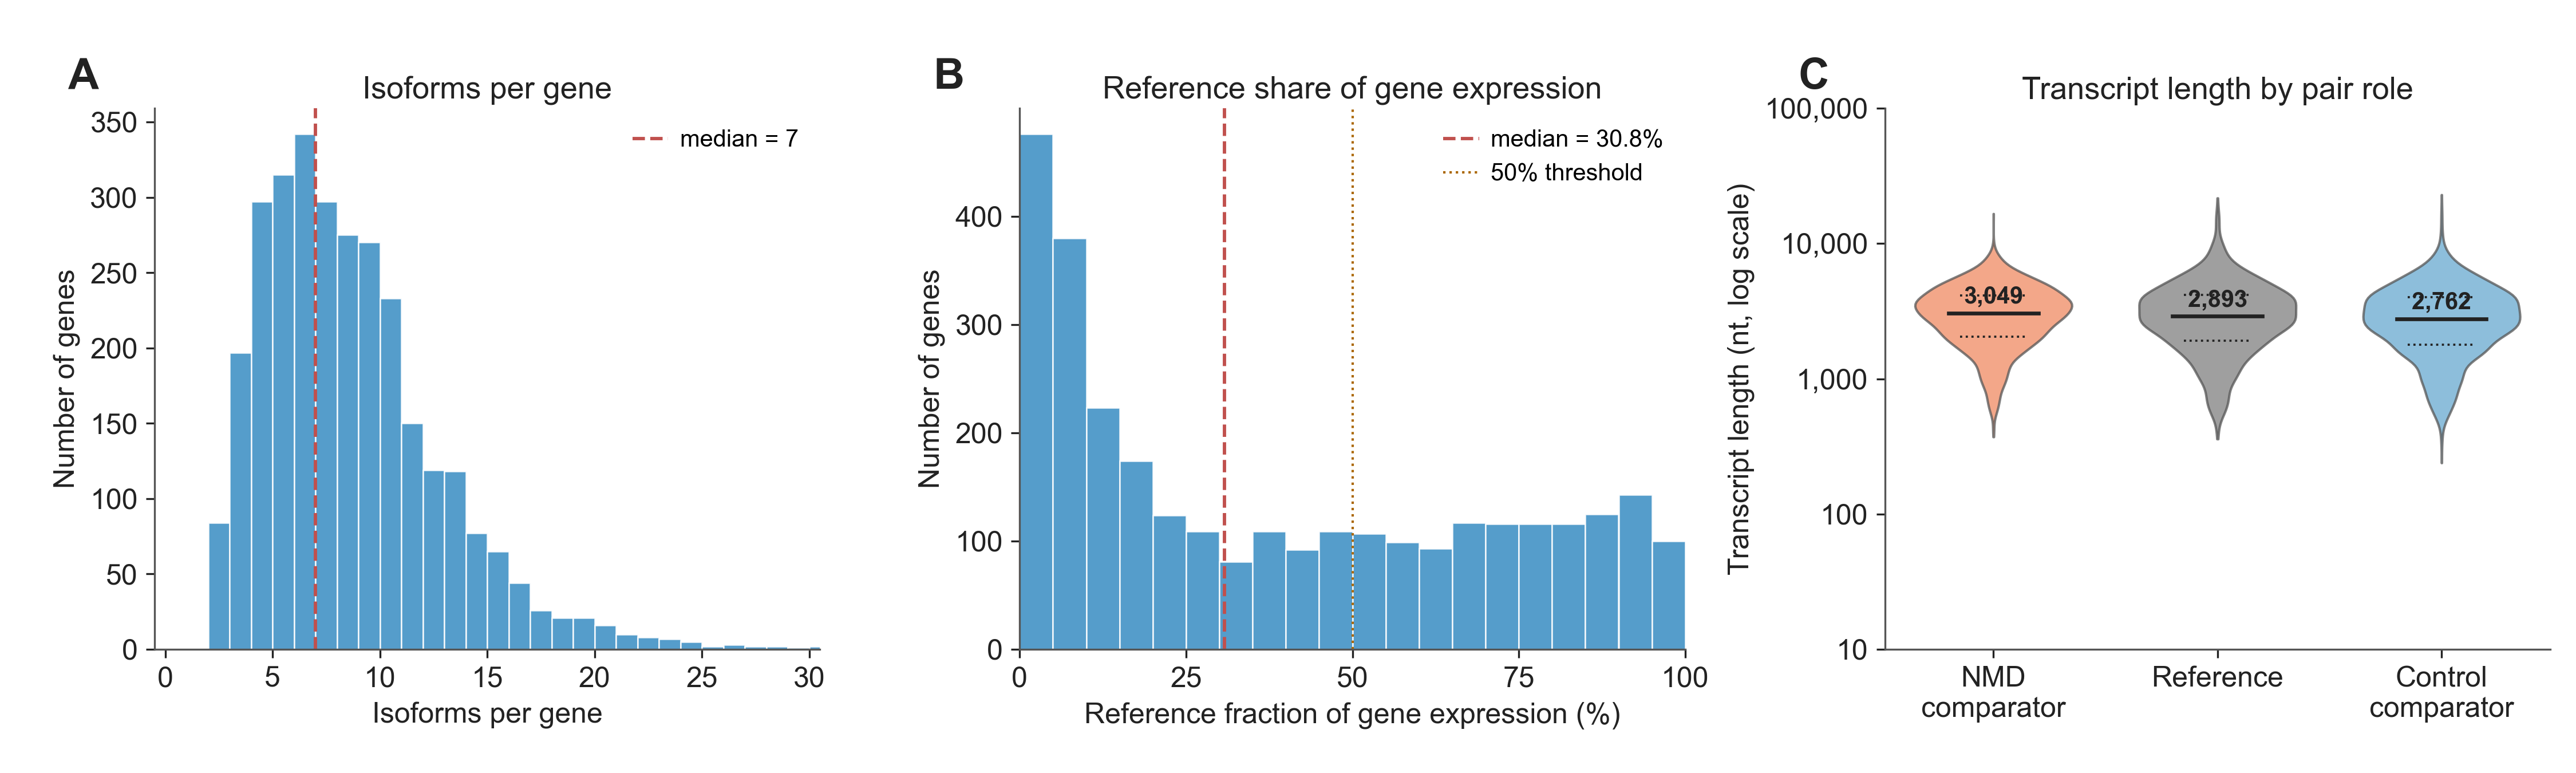

Reproduce this figure in Python.
"""
Supplemental Figure — Descriptive characterisation of the n = 3,009 gene-
matched Isopair isoform-pair set (pop_BC).

Three panels documenting §4¶1–¶2 dataset descriptives:

  (A) Isoforms per gene, across the 3,009 genes in pop_BC. Counted as in
      the Isopair pipeline (05_final_report_mashr.Rmd §2): non-NMD
      isoforms with an expression-matrix entry. Median = 7. (Manuscript
      §4¶1 cites "median 7 isoforms per gene" — verified exactly.)

  (B) Reference-isoform DMSO 4-CT mean expression as a fraction of the
      parent gene's total non-NMD expression. Computed median = 30.8%;
      37.6% of references ≥ 50%. (Manuscript §4¶1 cites "median 70%" and
      "75% above 50%" — does NOT match; see README for the discrepancy
      note and the find/replace recommendation in the reconciliation
      report.)

  (C) Transcript length distribution by role within the 3,009 pairs:
      NMD comparator (median 3,049 nt), Reference (2,893 nt), Control
      comparator (2,762 nt). Manuscript §4¶2 cites these exact medians —
      verified.

Conventions follow project_nmd_figure_palette: NMD = #ef8a62, Control =
#67a9cf; Arial / 14pt body / 18pt header / spine #555.
"""

import sys
from pathlib import Path

import matplotlib.pyplot as plt
import numpy as np
import pandas as pd

HERE = Path(__file__).resolve()
LIB = HERE.parents[2] / "lib"
sys.path.insert(0, str(LIB))

try:
    from validate_figure_layout import validate_multipanel_layout
except Exception:
    validate_multipanel_layout = None

plt.rcParams["font.family"] = "sans-serif"
plt.rcParams["font.sans-serif"] = ["Arial", "Helvetica Neue", "Helvetica", "DejaVu Sans"]
plt.rcParams["pdf.fonttype"] = 42
plt.rcParams["ps.fonttype"] = 42

BODY_FS = 12
HEADER_FS = 16

# Canonical palette — reference is the high-expressed non-NMD anchor;
# comparators are the contrasted isoforms (NMD = peach, Control = blue).
C_NMD     = "#ef8a62"
C_CONTROL = "#67a9cf"
C_REF     = "#7f7f7f"          # gray — reference is structurally distinct
C_BAR     = "#4292c6"          # blue for descriptive histograms (matches
                                # the upstream Rmd's fig0a histogram fill)
C_TITLE   = "#222222"
C_AXIS    = "#555555"

DATA = HERE.parent / "data"


def load():
    iso = pd.read_csv(DATA / "isoforms_per_gene.tsv", sep="\t")
    fra = pd.read_csv(DATA / "ref_expression_fraction.tsv", sep="\t")
    txl = pd.read_csv(DATA / "tx_length_by_role_long.tsv", sep="\t")
    desc = pd.read_csv(DATA / "descriptives_summary.tsv", sep="\t")
    return iso, fra, txl, desc


def style_axes(ax):
    for side in ("top", "right"):
        ax.spines[side].set_visible(False)
    for side in ("bottom", "left"):
        ax.spines[side].set_color(C_AXIS)
        ax.spines[side].set_linewidth(0.8)
    ax.tick_params(axis="both", labelsize=BODY_FS, colors=C_TITLE)


def panel_A(ax, iso: pd.DataFrame):
    """Histogram of isoforms per gene, clipped at 30 (long tail)."""
    vals = iso["n_isoforms"].clip(upper=30)
    bins = np.arange(0, 32, 1)
    ax.hist(vals, bins=bins, color=C_BAR, edgecolor="white", linewidth=0.6,
            alpha=0.9)
    med = int(iso["n_isoforms"].median())
    ax.axvline(med, color="#c0504d", linestyle="--", linewidth=1.4,
               label=f"median = {med}")
    ax.set_xlabel("Isoforms per gene", fontsize=BODY_FS, color=C_TITLE)
    ax.set_ylabel("Number of genes", fontsize=BODY_FS, color=C_TITLE)
    ax.set_xlim(-0.5, 30.5)
    ax.set_xticks([0, 5, 10, 15, 20, 25, 30])
    ax.legend(loc="upper right", fontsize=BODY_FS - 2, frameon=False,
              handlelength=1.5, handletextpad=0.5)
    style_axes(ax)


def panel_B(ax, fra: pd.DataFrame):
    """Histogram of reference-isoform fraction of parent-gene expression."""
    vals = fra["ref_fraction_of_gene"].dropna() * 100  # → %
    bins = np.arange(0, 105, 5)
    ax.hist(vals, bins=bins, color=C_BAR, edgecolor="white", linewidth=0.6,
            alpha=0.9)
    med = vals.median()
    ax.axvline(med, color="#c0504d", linestyle="--", linewidth=1.4,
               label=f"median = {med:.1f}%")
    ax.axvline(50, color="#aa6600", linestyle=":", linewidth=1.0,
               label="50% threshold")
    ax.set_xlabel("Reference fraction of gene expression (%)",
                  fontsize=BODY_FS, color=C_TITLE)
    ax.set_ylabel("Number of genes", fontsize=BODY_FS, color=C_TITLE)
    ax.set_xlim(0, 100)
    ax.set_xticks([0, 25, 50, 75, 100])
    ax.legend(loc="upper right", fontsize=BODY_FS - 2, frameon=False,
              handlelength=1.5, handletextpad=0.5)
    style_axes(ax)


def panel_C(ax, txl: pd.DataFrame):
    """Violin of tx-length by role, log-scale y-axis."""
    roles = ["NMD comparator", "Reference", "Control comparator"]
    colors = {"NMD comparator": C_NMD, "Reference": C_REF,
              "Control comparator": C_CONTROL}

    data = [np.log10(txl.loc[txl["role"] == r, "length_nt"].values + 1)
            for r in roles]
    parts = ax.violinplot(data, positions=range(len(roles)), widths=0.7,
                          showmeans=False, showmedians=False,
                          showextrema=False)
    for body, role in zip(parts["bodies"], roles):
        body.set_facecolor(colors[role])
        body.set_edgecolor(C_AXIS)
        body.set_alpha(0.75)

    # Median + q25/q75 markers
    for i, r in enumerate(roles):
        vals = txl.loc[txl["role"] == r, "length_nt"].values
        med = np.median(vals)
        q25, q75 = np.percentile(vals, [25, 75])
        ax.plot([i - 0.2, i + 0.2], [np.log10(med + 1)] * 2,
                color=C_TITLE, lw=1.6)
        ax.plot([i - 0.15, i + 0.15], [np.log10(q25 + 1)] * 2,
                color=C_TITLE, lw=0.9, linestyle=":")
        ax.plot([i - 0.15, i + 0.15], [np.log10(q75 + 1)] * 2,
                color=C_TITLE, lw=0.9, linestyle=":")
        ax.text(i, np.log10(med + 1) + 0.04, f"{int(med):,}",
                ha="center", va="bottom", fontsize=BODY_FS - 2,
                fontweight="bold", color=C_TITLE)

    ax.set_xticks(range(len(roles)))
    ax.set_xticklabels(["NMD\ncomparator", "Reference", "Control\ncomparator"],
                       fontsize=BODY_FS, color=C_TITLE)
    ax.set_ylabel("Transcript length (nt, log scale)",
                  fontsize=BODY_FS, color=C_TITLE)
    ax.set_yticks([np.log10(10), np.log10(100), np.log10(1_000),
                   np.log10(10_000), np.log10(100_000)])
    ax.set_yticklabels(["10", "100", "1,000", "10,000", "100,000"])
    style_axes(ax)


def build_figure():
    iso, fra, txl, _ = load()

    fig, axes = plt.subplots(1, 3, figsize=(15, 4.5))
    fig.subplots_adjust(left=0.06, right=0.99, bottom=0.16, top=0.86,
                        wspace=0.30)

    panel_A(axes[0], iso)
    panel_B(axes[1], fra)
    panel_C(axes[2], txl)

    # Panel labels
    for ax, letter in zip(axes, ["A", "B", "C"]):
        ax.text(-0.13, 1.02, letter, transform=ax.transAxes,
                fontsize=HEADER_FS + 2, fontweight="bold",
                va="bottom", ha="left", color=C_TITLE)

    # Per-panel sub-headers
    axes[0].set_title("Isoforms per gene", fontsize=BODY_FS + 1,
                       color=C_TITLE, pad=4)
    axes[1].set_title("Reference share of gene expression",
                       fontsize=BODY_FS + 1, color=C_TITLE, pad=4)
    axes[2].set_title("Transcript length by pair role",
                       fontsize=BODY_FS + 1, color=C_TITLE, pad=4)
    return fig, axes


def main():
    fig, axes = build_figure()
    if validate_multipanel_layout is not None:
        try:
            validate_multipanel_layout(fig)
        except Exception as e:
            print(f"[validate_multipanel_layout] non-fatal: {e}")
    out = HERE.parent / "figure_s_pairset_descriptives"
    fig.savefig(f"{out}.pdf", facecolor="white")
    fig.savefig(f"{out}.png", dpi=300, facecolor="white")
    print(f"Saved: {out}.pdf and .png")


if __name__ == "__main__":
    main()
